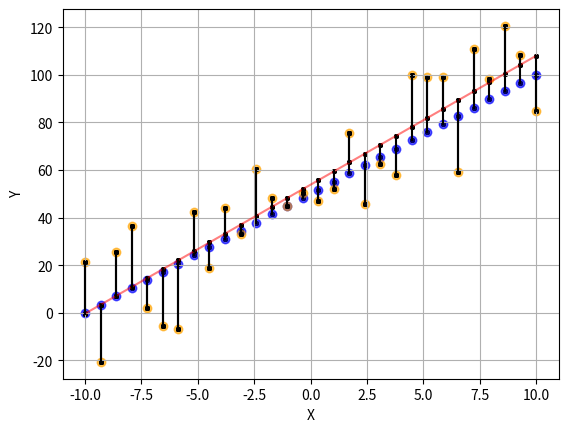

Python code for this plot:
import numpy as np
import matplotlib.pyplot as plt

# Generating original line
x = np.linspace(-10, 10, 30)
y = 5 * x + 50

# Generating line with errors
err = (np.random.random(x.shape) * 2 - 1) * 30
y_err = y + err

# Plot the data
plt.scatter(x, y, color='blue', alpha=0.4)
plt.scatter(x, y_err, color='orange', alpha=0.4)
plt.grid(True)
plt.xlabel('X')
plt.ylabel('Y')

# Plot the error difference
for i in range(30):
    plt.plot((x[i], x[i]), (y[i], y_err[i]), color='black')
    plt.scatter(x, y, color='black', s=5)
    plt.scatter(x, y_err, color='black', s=5)

plt.show()

# Calculating regression line
X = np.array([x, np.ones(x.shape)]).T

eq_template = 'y = {:,.2f} * x + {:,.2f}\n'

print('Original')
W_ori = np.linalg.inv(X.T @ X) @ X.T @ y
print(eq_template.format(*W_ori))

print('With Errors')
W_err = np.linalg.inv(X.T @ X) @ X.T @ y_err
print(eq_template.format(*W_err))

# Calculating predicted Y
y_pred = W_err[0] * x + W_err[1]
diff_err = y_err.T - y_pred

# Plot the data
plt.scatter(x, y, color='blue', alpha=0.4)
plt.scatter(x, y_err, color='orange', alpha=0.4)
plt.grid(True)
plt.xlabel('X')
plt.ylabel('Y')

# Plot the regression line
plt.plot(x, y_pred, color='red', alpha=0.5)

# Plot the error difference
for i in range(30):
    plt.plot((x[i], x[i]), (y_pred[i], y_err[i]), color='black')
    plt.scatter(x, y_pred, color='black', s=5)
    plt.scatter(x, y_err, color='black', s=5)

plt.show()

# Calculating regression error
rmse = (np.sum(diff_err ** 2) / x.shape[0]) ** (1/2)
print('Root Mean Square Error:', rmse)

diff_err_ori = y.T - y_pred
rmse_ori = (np.sum(diff_err_ori ** 2) / x.shape[0]) ** (1/2)
print('Root Mean Square Error:', rmse_ori)
